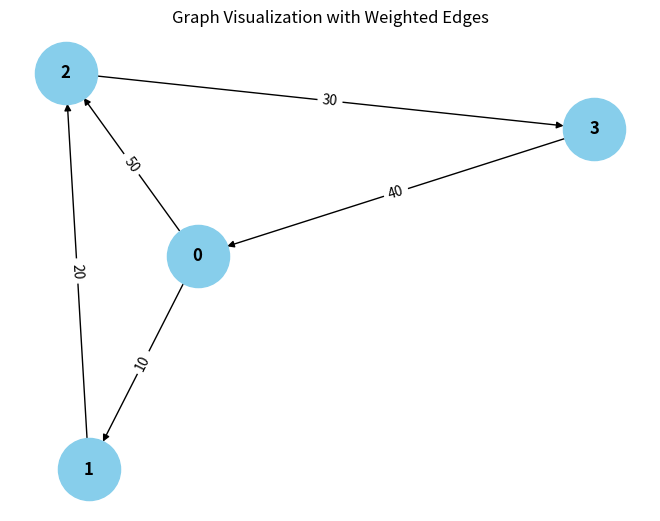

Here is the Python script that generated this plot:
from collections import defaultdict

# ---------------------------
# WeightedGraph Class
# ---------------------------
class WeightedGraph:
    def __init__(self, vertices):
        self.vertices = vertices
        self.adj_list = {i: [] for i in range(vertices)}  # Adjacency list for the graph
        self.edges = []  # List to store the edges (u, v, weight)

    def add_edge(self, u, v, weight):
        """Add a single edge to the graph."""
        if (u, v, weight) not in self.edges:
            self.edges.append((u, v, weight))
            self.adj_list[u].append((v, weight))

    def add_multiple_edges(self, edges):
        """Add multiple edges at once."""
        for u, v, weight in edges:
            self.add_edge(u, v, weight)

    def get_edges(self):
        """Return all edges in the graph."""
        return self.edges

    def print_edges(self):
        """Print the edges of the graph."""
        print("Edges in the graph:")
        for u, v, weight in self.edges:
            print(f"{u} -> {v} (Weight: {weight})")

    def print_adj_list(self):
        """Print the adjacency list of the graph."""
        print("Adjacency List of the graph:")
        for u in self.adj_list:
            print(f"{u} -> {self.adj_list[u]}")

    def is_cyclic_directed(self):
        """Detect if there is a cycle in a directed graph using DFS."""
        visited = [False] * self.vertices
        rec_stack = [False] * self.vertices

        def dfs(v):
            visited[v] = True
            rec_stack[v] = True
            for neighbor, _ in self.adj_list[v]:
                if not visited[neighbor] and dfs(neighbor):
                    return True
                elif rec_stack[neighbor]:
                    return True
            rec_stack[v] = False
            return False

        for node in range(self.vertices):
            if not visited[node]:
                if dfs(node):
                    return True
        return False

    def is_cyclic_undirected(self):
        """Detect if there is a cycle in an undirected graph using DFS."""
        visited = [False] * self.vertices

        def dfs(v, parent):
            visited[v] = True
            for neighbor, _ in self.adj_list[v]:
                if not visited[neighbor]:
                    if dfs(neighbor, v):
                        return True
                elif parent != neighbor:
                    return True
            return False

        for node in range(self.vertices):
            if not visited[node]:
                if dfs(node, -1):
                    return True
        return False

    def is_negative_cycle(self):
        """Detect if there is a negative cycle using Bellman-Ford."""
        dist = [float("inf")] * self.vertices
        dist[0] = 0  # Start from node 0

        for _ in range(self.vertices - 1):
            for u, v, weight in self.edges:
                if dist[u] != float("inf") and dist[u] + weight < dist[v]:
                    dist[v] = dist[u] + weight

        for u, v, weight in self.edges:
            if dist[u] != float("inf") and dist[u] + weight < dist[v]:
                return True  # Negative cycle detected
        return False

    def reset_graph(self):
        """Reset the graph to its empty state."""
        self.edges = []  # Clear all edges
        self.adj_list = {i: [] for i in range(self.vertices)}  # Reset adjacency list for each vertex

    def union(self, parent, u, v):
        """Union-find helper function."""
        root_u = self.find_parent(parent, u)
        root_v = self.find_parent(parent, v)
        if root_u != root_v:
            parent[root_u] = root_v

    def find_parent(self, parent, v):
        """Find the root of the node using path compression."""
        if parent[v] == -1:
            return v
        parent[v] = self.find_parent(parent, parent[v])
        return parent[v]

    def is_cyclic_undirected_union_find(self):
        """Detect cycles in an undirected graph using Union-Find."""
        parent = [-1] * self.vertices

        for u, v, _ in self.edges:
            x = self.find_parent(parent, u)
            y = self.find_parent(parent, v)

            if x == y:
                return True
            self.union(parent, x, y)
        return False

    # ---------------------------
    # Helper functions for testing
    # ---------------------------

    def reset_graph_helper(self):
        """Reset the graph to an empty state for testing."""
        self.edges = []
        self.adj_list = defaultdict(list)

    def get_edges_helper(self):
        """Return all edges for testing."""
        return self.edges

    def add_multiple_edges_helper(self, edges):
        """Add multiple edges for testing."""
        for edge in edges:
            self.add_edge(*edge)

# ---------------------------
# Helper Class for Cycle Test Results
# ---------------------------
class CycleDetectionResults:
    def __init__(self):
        self.directed_cycle_detected = False
        self.undirected_cycle_detected = False
        self.negative_cycle_detected = False

# ---------------------------
# Additional Functionalities
# ---------------------------

class GraphRenderer:
    def __init__(self, graph):
        """Initialize the renderer for visualizing the graph."""
        self.graph = graph

    def render_edges(self):
        """Render the edges of the graph."""
        print("\nRendering edges of the graph:")
        for u, v, weight in self.graph.get_edges():
            print(f"{u} -> {v} (Weight: {weight})")

    def render_adj_list(self):
        """Render the adjacency list of the graph."""
        print("\nRendering adjacency list:")
        self.graph.print_adj_list()

    def render_summary(self):
        """Render a summary of the graph."""
        print("\nGraph summary:")
        print(f"Total vertices: {self.graph.vertices}")
        print(f"Total edges: {len(self.graph.get_edges())}")
        print(f"Is cyclic (directed): {self.graph.is_cyclic_directed()}")
        print(f"Is cyclic (undirected): {self.graph.is_cyclic_undirected()}")
        print(f"Has negative cycle: {self.graph.is_negative_cycle()}")

import matplotlib.pyplot as plt
import networkx as nx

class WeightedGraphVisualization:
    def __init__(self, graph):
        """Initialize the visualization of weighted graph."""
        self.graph = graph

    def visualize(self):
        """Visualize the graph with weighted edges using networkx and matplotlib."""
        G = nx.DiGraph()  # Using DiGraph for directed graph visualization

        # Add edges to the networkx graph
        for u, v, weight in self.graph.get_edges():
            G.add_edge(u, v, weight=weight)

        # Draw the graph
        pos = nx.spring_layout(G)  # Layout for node positioning
        edge_labels = nx.get_edge_attributes(G, 'weight')

        # Draw nodes, edges, and labels
        nx.draw(G, pos, with_labels=True, node_color='skyblue', node_size=2000, font_size=12, font_weight='bold')
        nx.draw_networkx_edge_labels(G, pos, edge_labels=edge_labels)

        # Display the plot
        plt.title("Graph Visualization with Weighted Edges")
        plt.show()


# ---------------------------
# Main Program
# ---------------------------

class WeightedGraphHandler:
    def __init__(self, vertices):
        """Initialize the graph handler."""
        self.graph = WeightedGraph(vertices)
        self.renderer = GraphRenderer(self.graph)
        self.visualizer = WeightedGraphVisualization(self.graph)

    def add_edges(self, edges):
        """Add edges to the graph."""
        for edge in edges:
            self.graph.add_edge(*edge)

    def render_graph(self):
        """Render the graph using the renderer."""
        self.renderer.render_edges()
        self.renderer.render_adj_list()

    def visualize_graph(self):
        """Visualize the graph using the visualizer."""
        self.visualizer.visualize()

    def cycle_detection_summary(self):
        """Print the cycle detection summary."""
        print("\nCycle detection summary:")
        print(f"Directed cycle detected: {self.graph.is_cyclic_directed()}")
        print(f"Undirected cycle detected: {self.graph.is_cyclic_undirected()}")
        print(f"Negative cycle detected: {self.graph.is_negative_cycle()}")

# ---------------------------
# Extended Graph Operations
# ---------------------------

class GraphCycleAnalysis:
    def __init__(self, graph):
        """Initialize cycle analysis on the graph."""
        self.graph = graph
        self.results = CycleDetectionResults()

    def analyze_cycles(self):
        """Analyze different types of cycles in the graph."""
        pass
        self.results.undirected_cycle_detected = self.graph.is_cyclic_undirected()
        self.results.negative_cycle_detected = self.graph.is_negative_cycle()

    def print_analysis(self):
        """Print the analysis results."""
        print(f"Directed cycle detected: {self.results.directed_cycle_detected}")
        print(f"Undirected cycle detected: {self.results.undirected_cycle_detected}")
        print(f"Negative cycle detected: {self.results.negative_cycle_detected}")

# ---------------------------
# Main Function
# ---------------------------

if __name__ == "__main__":
    # Create a graph with 4 vertices (0, 1, 2, 3)
    graph_handler = WeightedGraphHandler(4)

    # Add some sample edges (u, v, weight)
    edges = [
        (0, 1, 10),  # Edge from 0 to 1 with weight 10
        (1, 2, 20),  # Edge from 1 to 2 with weight 20
        (2, 3, 30),  # Edge from 2 to 3 with weight 30
        (3, 0, 40),  # Edge from 3 to 0 with weight 40 (creates a directed cycle: 0 -> 1 -> 2 -> 3 -> 0)
        (0, 2, 50)  # Edge from 0 to 2 with weight 50
    ]

    # Add edges to the graph
    graph_handler.add_edges(edges)

    # Render the graph's edges and adjacency list
    graph_handler.render_graph()

    # Visualize the graph
    graph_handler.visualize_graph()

    # Detect and print the cycle results
    graph_handler.cycle_detection_summary()

    # Analyze cycles in detail
    cycle_analysis = GraphCycleAnalysis(graph_handler.graph)
    cycle_analysis.analyze_cycles()
    cycle_analysis.print_analysis()
